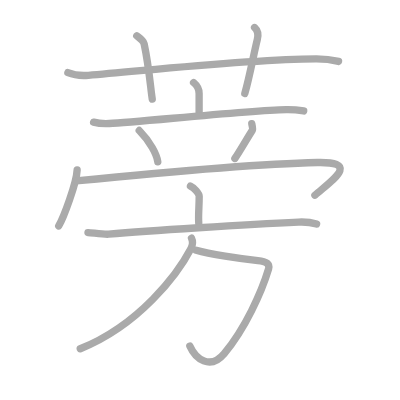
t = 0.00 s
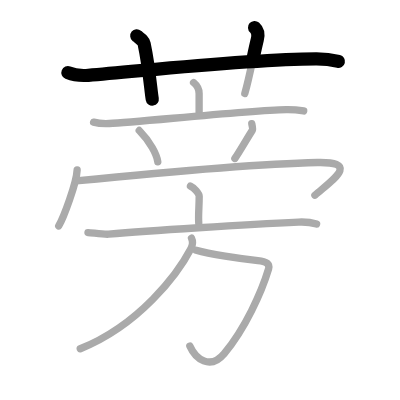
t = 2.50 s
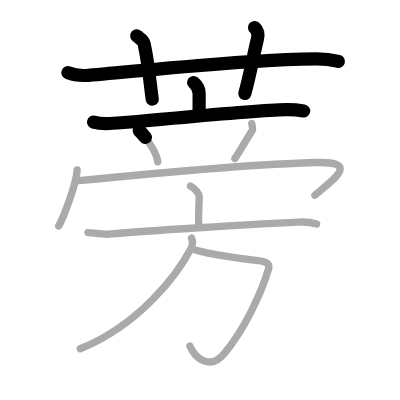
t = 5.25 s
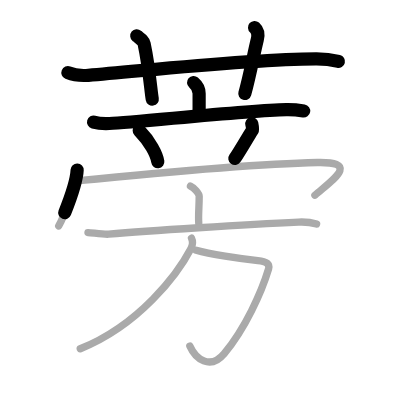
t = 7.75 s
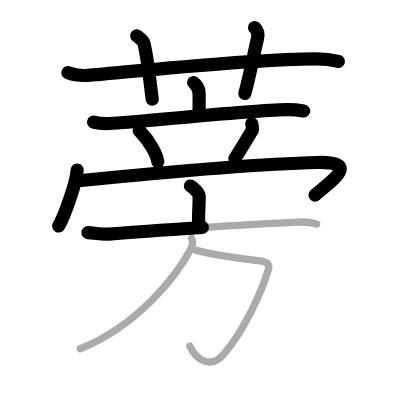
t = 10.50 s
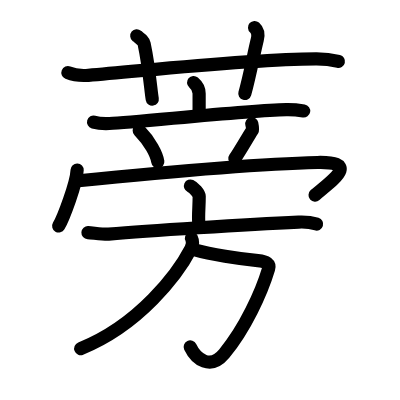
t = 13.00 s

The animated SVG that drew these frames (rendered in a browser with its animation timeline set to each time). Animation: 13 SMIL elements (animate=13); one cycle of 13.00 s.

<?xml version="1.0" standalone="no"?>
<!DOCTYPE svg PUBLIC "-//W3C//DTD SVG 1.1//EN"   "http://www.w3.org/Graphics/SVG/1.1/DTD/svg11.dtd">
<svg width="400px" height="400px"  version="1.1" xmlns="http://www.w3.org/2000/svg">
  <defs>
    <marker id="Triangle" viewBox="0 0 10 10" refX="0" refY="5" markerUnits="strokeWidth" markerWidth="3" style="stroke-opacity:0%;fill:#aaaaaa;" markerHeight="2" orient="auto">
      <path d="M 0 0 L 10 5 L 0 10 z" />
    </marker>
    
    <marker id="Arrow" viewBox="0 0 10 10" refX="5" refY="5" markerUnits="strokeWidth" markerWidth="1.8" style="stroke-opacity:0%;fill:#770000;" markerHeight="2" orient="auto">
      <path d="M 0 4 L 6 4 L 4 1 L 10 5 L 4 9 L 6 6 L 0 6 z" />
        <circle cx="5" cy="5" r="5" />
      </marker>
    
    <marker id="TriangleRed" viewBox="0 0 10 10" refX="0" refY="5" markerUnits="strokeWidth" markerWidth="3" style="stroke-opacity:0%;fill:#CC0000;" markerHeight="2" orient="auto">
      <path d="M 0 0 L 10 5 L 0 10 z" />
    </marker>
    
    <marker id="ArrowRed" viewBox="0 0 10 10" refX="5" refY="5" markerUnits="strokeWidth" markerWidth="1.8" style="stroke-opacity:0%;fill:#CC0000;" markerHeight="2" orient="auto">
      <path d="M 0 4 L 6 4 L 4 1 L 10 5 L 4 9 L 6 6 L 0 6 z" />
        <circle cx="5" cy="5" r="5" />
      </marker>
    
  </defs>
  
  <path style="fill:#ffffff; fill-opacity:100%; fill-rule:evenodd; stroke-width:0;" d="M 0 0 L 400px 0 L 400px 400px L 0 400px L 0 0" />

  <g transform="scale(3.6697247706422 3.6697247706422)">
<path style="fill:none; fill-opacity:0%; fill-rule:evenodd; stroke:#aaaaaa; stroke-opacity:100%; stroke-width: 1.5pt; stroke-linejoin:round; stroke-linecap:round;" d="M18.5 19.8c1.76 0.72 3.81 0.86 5.57 0.72c16.18-1.31 43.37-4.39 62.02-4.48c2.93-0.02 4.69 0.34 6.16 0.7"></path>
<path style="fill:none; fill-opacity:0%; fill-rule:evenodd; stroke:#aaaaaa; stroke-opacity:100%; stroke-width: 1.5pt; stroke-linejoin:round; stroke-linecap:round;" d="M37.27 9.75c1.4 1.15 1.85 1.5 2.01 2.21c1.4 6.62 1.8 12.64 2.21 15.04"></path>
<path style="fill:none; fill-opacity:0%; fill-rule:evenodd; stroke:#aaaaaa; stroke-opacity:100%; stroke-width: 1.5pt; stroke-linejoin:round; stroke-linecap:round;" d="M69.37 7.5c0.93 0.83 1.05 2.09 0.74 3.31c-0.93 3.72-2.05 9.93-3.4 14.69"></path>
<path style="fill:none; fill-opacity:0%; fill-rule:evenodd; stroke:#aaaaaa; stroke-opacity:100%; stroke-width: 1.5pt; stroke-linejoin:round; stroke-linecap:round;" d="M52.75 22.5c0.6 0.51 1.51 1.66 1.51 2.97c0 2.08 0-0.22 0 5.42"></path>
<path style="fill:none; fill-opacity:0%; fill-rule:evenodd; stroke:#aaaaaa; stroke-opacity:100%; stroke-width: 1.5pt; stroke-linejoin:round; stroke-linecap:round;" d="M25.5 33.28c1.35 0.38 2.94 0.44 4.29 0.38c7.64-0.33 36.68-3.51 48.23-3.79c2.25-0.05 3.61 0.18 4.74 0.37"></path>
<path style="fill:none; fill-opacity:0%; fill-rule:evenodd; stroke:#aaaaaa; stroke-opacity:100%; stroke-width: 1.5pt; stroke-linejoin:round; stroke-linecap:round;" d="M37.94 35.56c2.93 2.98 4.8 6.57 5.06 8.53"></path>
<path style="fill:none; fill-opacity:0%; fill-rule:evenodd; stroke:#aaaaaa; stroke-opacity:100%; stroke-width: 1.5pt; stroke-linejoin:round; stroke-linecap:round;" d="M68.61 33.71c0.18 0.82 0.33 1.49 0.19 1.71c-1.4 2.21-3.8 6.4-4.8 7.76"></path>
<path style="fill:none; fill-opacity:0%; fill-rule:evenodd; stroke:#aaaaaa; stroke-opacity:100%; stroke-width: 1.5pt; stroke-linejoin:round; stroke-linecap:round;" d="M21.02 46.33c-0.15 3.62-3.75 13.09-5.02 15.25"></path>
<path style="fill:none; fill-opacity:0%; fill-rule:evenodd; stroke:#aaaaaa; stroke-opacity:100%; stroke-width: 1.5pt; stroke-linejoin:round; stroke-linecap:round;" d="M20.71 49.31c10.02-1 46.29-4.6 65.79-5.03c11.93-0.26 3.77 5-0.69 8.92"></path>
<path style="fill:none; fill-opacity:0%; fill-rule:evenodd; stroke:#aaaaaa; stroke-opacity:100%; stroke-width: 1.5pt; stroke-linejoin:round; stroke-linecap:round;" d="M51.9 50.7c0.9 0.41 2.38 1.99 2.38 2.8c0 2.99-0.28 4.79-0.12 7.33"></path>
<path style="fill:none; fill-opacity:0%; fill-rule:evenodd; stroke:#aaaaaa; stroke-opacity:100%; stroke-width: 1.5pt; stroke-linejoin:round; stroke-linecap:round;" d="M23.97 63.38c1.32 0.08 4.35 0.54 5.63 0.43c10.4-0.9 37.61-2.68 51.75-3.3c2.18-0.1 3.3 0.04 4.92 0.55"></path>
<path style="fill:none; fill-opacity:0%; fill-rule:evenodd; stroke:#aaaaaa; stroke-opacity:100%; stroke-width: 1.5pt; stroke-linejoin:round; stroke-linecap:round;" d="M53.46 68.19c3.64 1.05 11.79 2.31 16.81 2.82c2.39 0.24 3.32 0.94 2.92 2.27c-1.94 6.46-6.43 16.28-12.09 23.08c-3.85 4.63-7.85 1.38-9.37-2.06"></path>
<path style="fill:none; fill-opacity:0%; fill-rule:evenodd; stroke:#aaaaaa; stroke-opacity:100%; stroke-width: 1.5pt; stroke-linejoin:round; stroke-linecap:round;" d="M52.18 64.9c0.44 0.89 0.35 1.88-0.17 2.88c-3.59 6.87-13.99 20.76-30.14 27.26"></path>

<path style="fill:none; fill-opacity:0%; fill-rule:evenodd; stroke:#000000; stroke-opacity:100%; stroke-width: 2.7pt; stroke-linejoin:round; stroke-linecap:round;" d="M18.5 19.8c1.76 0.72 3.81 0.86 5.57 0.72c16.18-1.31 43.37-4.39 62.02-4.48c2.93-0.02 4.69 0.34 6.16 0.7" pathLength="100" stroke-dashoffset="100" stroke-dasharray="100 105"><animate id="dashAnim1" attributeName="stroke-dashoffset" from="100" to="0" dur="1s" calcMode="linear" fill="freeze"/></path>
<path style="fill:none; fill-opacity:0%; fill-rule:evenodd; stroke:#000000; stroke-opacity:100%; stroke-width: 2.7pt; stroke-linejoin:round; stroke-linecap:round;" d="M37.27 9.75c1.4 1.15 1.85 1.5 2.01 2.21c1.4 6.62 1.8 12.64 2.21 15.04" pathLength="100" stroke-dashoffset="100" stroke-dasharray="100 105"><animate id="dashAnim2" attributeName="stroke-dashoffset" from="100" to="0" dur="1s" calcMode="linear" begin="dashAnim1.end" fill="freeze"/></path>
<path style="fill:none; fill-opacity:0%; fill-rule:evenodd; stroke:#000000; stroke-opacity:100%; stroke-width: 2.7pt; stroke-linejoin:round; stroke-linecap:round;" d="M69.37 7.5c0.93 0.83 1.05 2.09 0.74 3.31c-0.93 3.72-2.05 9.93-3.4 14.69" pathLength="100" stroke-dashoffset="100" stroke-dasharray="100 105"><animate id="dashAnim3" attributeName="stroke-dashoffset" from="100" to="0" dur="1s" calcMode="linear" begin="dashAnim2.end" fill="freeze"/></path>
<path style="fill:none; fill-opacity:0%; fill-rule:evenodd; stroke:#000000; stroke-opacity:100%; stroke-width: 2.7pt; stroke-linejoin:round; stroke-linecap:round;" d="M52.75 22.5c0.6 0.51 1.51 1.66 1.51 2.97c0 2.08 0-0.22 0 5.42" pathLength="100" stroke-dashoffset="100" stroke-dasharray="100 105"><animate id="dashAnim4" attributeName="stroke-dashoffset" from="100" to="0" dur="1s" calcMode="linear" begin="dashAnim3.end" fill="freeze"/></path>
<path style="fill:none; fill-opacity:0%; fill-rule:evenodd; stroke:#000000; stroke-opacity:100%; stroke-width: 2.7pt; stroke-linejoin:round; stroke-linecap:round;" d="M25.5 33.28c1.35 0.38 2.94 0.44 4.29 0.38c7.64-0.33 36.68-3.51 48.23-3.79c2.25-0.05 3.61 0.18 4.74 0.37" pathLength="100" stroke-dashoffset="100" stroke-dasharray="100 105"><animate id="dashAnim5" attributeName="stroke-dashoffset" from="100" to="0" dur="1s" calcMode="linear" begin="dashAnim4.end" fill="freeze"/></path>
<path style="fill:none; fill-opacity:0%; fill-rule:evenodd; stroke:#000000; stroke-opacity:100%; stroke-width: 2.7pt; stroke-linejoin:round; stroke-linecap:round;" d="M37.94 35.56c2.93 2.98 4.8 6.57 5.06 8.53" pathLength="100" stroke-dashoffset="100" stroke-dasharray="100 105"><animate id="dashAnim6" attributeName="stroke-dashoffset" from="100" to="0" dur="1s" calcMode="linear" begin="dashAnim5.end" fill="freeze"/></path>
<path style="fill:none; fill-opacity:0%; fill-rule:evenodd; stroke:#000000; stroke-opacity:100%; stroke-width: 2.7pt; stroke-linejoin:round; stroke-linecap:round;" d="M68.61 33.71c0.18 0.82 0.33 1.49 0.19 1.71c-1.4 2.21-3.8 6.4-4.8 7.76" pathLength="100" stroke-dashoffset="100" stroke-dasharray="100 105"><animate id="dashAnim7" attributeName="stroke-dashoffset" from="100" to="0" dur="1s" calcMode="linear" begin="dashAnim6.end" fill="freeze"/></path>
<path style="fill:none; fill-opacity:0%; fill-rule:evenodd; stroke:#000000; stroke-opacity:100%; stroke-width: 2.7pt; stroke-linejoin:round; stroke-linecap:round;" d="M21.02 46.33c-0.15 3.62-3.75 13.09-5.02 15.25" pathLength="100" stroke-dashoffset="100" stroke-dasharray="100 105"><animate id="dashAnim8" attributeName="stroke-dashoffset" from="100" to="0" dur="1s" calcMode="linear" begin="dashAnim7.end" fill="freeze"/></path>
<path style="fill:none; fill-opacity:0%; fill-rule:evenodd; stroke:#000000; stroke-opacity:100%; stroke-width: 2.7pt; stroke-linejoin:round; stroke-linecap:round;" d="M20.71 49.31c10.02-1 46.29-4.6 65.79-5.03c11.93-0.26 3.77 5-0.69 8.92" pathLength="100" stroke-dashoffset="100" stroke-dasharray="100 105"><animate id="dashAnim9" attributeName="stroke-dashoffset" from="100" to="0" dur="1s" calcMode="linear" begin="dashAnim8.end" fill="freeze"/></path>
<path style="fill:none; fill-opacity:0%; fill-rule:evenodd; stroke:#000000; stroke-opacity:100%; stroke-width: 2.7pt; stroke-linejoin:round; stroke-linecap:round;" d="M51.9 50.7c0.9 0.41 2.38 1.99 2.38 2.8c0 2.99-0.28 4.79-0.12 7.33" pathLength="100" stroke-dashoffset="100" stroke-dasharray="100 105"><animate id="dashAnim10" attributeName="stroke-dashoffset" from="100" to="0" dur="1s" calcMode="linear" begin="dashAnim9.end" fill="freeze"/></path>
<path style="fill:none; fill-opacity:0%; fill-rule:evenodd; stroke:#000000; stroke-opacity:100%; stroke-width: 2.7pt; stroke-linejoin:round; stroke-linecap:round;" d="M23.97 63.38c1.32 0.08 4.35 0.54 5.63 0.43c10.4-0.9 37.61-2.68 51.75-3.3c2.18-0.1 3.3 0.04 4.92 0.55" pathLength="100" stroke-dashoffset="100" stroke-dasharray="100 105"><animate id="dashAnim11" attributeName="stroke-dashoffset" from="100" to="0" dur="1s" calcMode="linear" begin="dashAnim10.end" fill="freeze"/></path>
<path style="fill:none; fill-opacity:0%; fill-rule:evenodd; stroke:#000000; stroke-opacity:100%; stroke-width: 2.7pt; stroke-linejoin:round; stroke-linecap:round;" d="M53.46 68.19c3.64 1.05 11.79 2.31 16.81 2.82c2.39 0.24 3.32 0.94 2.92 2.27c-1.94 6.46-6.43 16.28-12.09 23.08c-3.85 4.63-7.85 1.38-9.37-2.06" pathLength="100" stroke-dashoffset="100" stroke-dasharray="100 105"><animate id="dashAnim12" attributeName="stroke-dashoffset" from="100" to="0" dur="1s" calcMode="linear" begin="dashAnim11.end" fill="freeze"/></path>
<path style="fill:none; fill-opacity:0%; fill-rule:evenodd; stroke:#000000; stroke-opacity:100%; stroke-width: 2.7pt; stroke-linejoin:round; stroke-linecap:round;" d="M52.18 64.9c0.44 0.89 0.35 1.88-0.17 2.88c-3.59 6.87-13.99 20.76-30.14 27.26" pathLength="100" stroke-dashoffset="100" stroke-dasharray="100 105"><animate id="dashAnim13" attributeName="stroke-dashoffset" from="100" to="0" dur="1s" calcMode="linear" begin="dashAnim12.end" fill="freeze"/></path>

</g>

</svg>  
          
